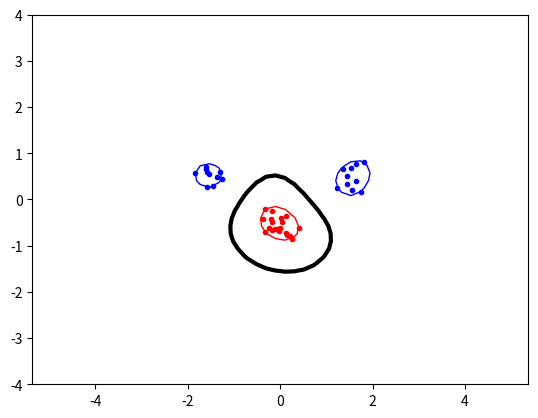

The script that saved this image:
import random
import math

import numpy as np
import matplotlib.pyplot as plt
from scipy.optimize import minimize


# Returns 1 or -1 depending on which class the datapoint belongs to.
def target(datapoint):
    return 0

# A linear kernel function 
def linear_kernel(xi, xj):
    return np.dot(xi, xj)

# A linear kernel function 
def get_poly_kernel(order):
    def poly_kernel(xi, xj):
        return (np.dot(xi, xj) + 1)**order
    return poly_kernel

def get_radial_kernel(sigma):
    def radial_kernel(xi, xj):
        return np.exp(-np.linalg.norm(xi -xj)**2/(2*sigma**2))
    return radial_kernel

# precomputes a matrix P which will be reused a lot of times in the objective function.
def precompute_P(dataset, targets, kernel):
    P = np.zeros((N,N))
    for i, xi in enumerate(dataset):
        for j, xj in enumerate(dataset):
            P[i][j] = targets[i]*targets[j]*kernel(xi,xj)
    return P

# Returns the objective function given a kernel and dataset.
def getObjectiveFunction(dataset, targets, kernel):
    P = precompute_P(dataset, targets, kernel) 

    # objective is the dual formulation expression we want to minimize.
    def objective(alphas):
        doublesum = alphas.dot(P).dot(alphas)
        return doublesum/2 - sum(alphas)
    return objective

# returns the value which should be zero under the equality constraint.
def getZerofun(targets):
    def zerofun(alphas):
        return np.dot(alphas, targets)
    return zerofun

def getOffset(alphas, dataset, targets, kernel):
    # TODO: get the support vectors from the nonzero alpha values
    support_alpha = alphas[alphas > 1e-9][0]
    support_index = np.where(alphas == support_alpha)
    support_vector = dataset[support_index]
    print("support_vector: ", support_vector)
    b = 0
    for i, alpha in enumerate(alphas):
        xi = dataset[i]
        b += alpha*targets[i]*kernel(support_vector, xi)
    return b - targets[support_index]

def getIndicatorFunction(alphas, dataset, targets, kernel):
    b = getOffset(alphas, dataset, targets, kernel)
    def indicator(point):
        indicator_sum = 0 
        for i, alpha in enumerate(alphas):
            xi = dataset[i]
            indicator_sum += alpha*targets[i]*kernel(point, xi)
        return indicator_sum - b
    return indicator

if __name__ == "__main__":
    # reorders samples
    np.random.seed(100)
    random.seed(100)

    # kernel = linear_kernel
    # kernel = get_poly_kernel(10)
    kernel = get_radial_kernel(0.5)
    C=None

    #### Generate dataset
    classA = np.concatenate(
      (np.random.randn(10, 2)*0.2 + [-1.5, 0.5], np.random.randn(10, 2)*0.2 + [1.5, 0.5])
    )
    classB = np.random.randn(20, 2)*0.2 + [0.0, -0.5]

    inputs = np.concatenate((classA, classB))

    # 1 for class A, -1 for class B
    targets = np.concatenate(
      (np.ones(classA.shape[0]), -np.ones(classB.shape[0]))
    )

    N = inputs.shape[0] # Number of rows ( samples )
    permute=list(range(N))
    random.shuffle(permute)
    inputs = inputs[permute, :]
    targets = targets[permute]

    #### Plot the data set and classes.
    plt.plot(
      [p[0] for p in classA],
      [p[1] for p in classA],
      'b.'
    )
    plt.plot(
      [p[0] for p in classB],
      [p[1] for p in classB],
      'r.'
    )
    plt.axis('equal') # Force same scale on both axes

    #### Set up and solve optimisation problem.
    bounds=[(0, C) for b in range(N)]  # makes sure that 0 <= alpha_i <= C. 
    start = np.zeros(N)  # start guess of alpha vector.

    # alphas.dot(targets) == 0
    constraint={'type':'eq', 'fun':getZerofun(targets)}

    ret = minimize(getObjectiveFunction(inputs, targets, kernel), start, bounds=bounds, constraints=constraint)
    if ret['success']:
        print("Found solution")
        alphas = ret['x']
        print(alphas)
        print(getOffset(alphas, inputs, targets, kernel))
        #### Plot decision boundary
        xgrid = np.linspace(-5, 5)
        ygrid = np.linspace(-4, 4)
        indicator = getIndicatorFunction(alphas, inputs, targets, kernel)
        grid = np.array([[indicator(np.array([x,y])) for x in xgrid] for y in ygrid]).reshape((len(xgrid),len(ygrid)))
        
        print(xgrid.shape, ygrid.shape, grid.shape)
        # outputs : (50,) (50,) (50, 50)
        
        plt.contour(xgrid, ygrid, grid,
          (-1.0, 0.0, 1.0),
          colors=('red', 'black', 'blue'),
          linewidths=(1 , 3 , 1)
        )
        plt.savefig('svmplot.pdf') # Save a copy in a file
        plt.show()
    else:
        print("Failed to find a solution.")
        plt.show()
